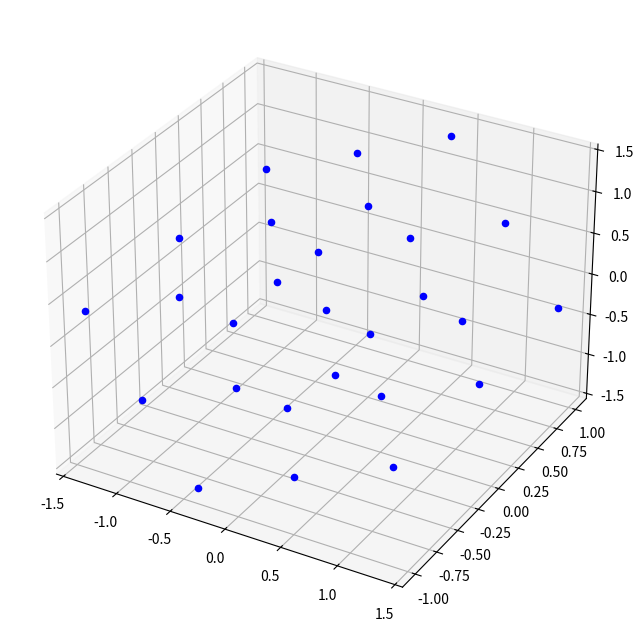

This figure's Python source:
"""
meshgrid_plt.py

[redacted]
[redacted]

This program is free software: you can redistribute it and/or modify
it under the terms of the GNU General Public License as published by
the Free Software Foundation, either version 3 of the License, or
any later version.

This program is distributed in the hope that it will be useful,
but WITHOUT ANY WARRANTY; without even the implied warranty of
MERCHANTABILITY or FITNESS FOR A PARTICULAR PURPOSE.  See the
GNU General Public License for more details.

You should have received a copy of the GNU General Public License
along with this program.  If not, see <https://www.gnu.org/licenses/>.

The objective(s) of this file are:
  - Compute, through rotation matrices, a "magnetic" grid, and plot it,
    in order to apply it later, in other files.
"""

import numpy as np
import matplotlib.pyplot as plt

x_ = np.linspace(-1., 1., 3)
y_ = np.linspace(-1., 1., 3)
z_ = np.linspace(-1., 1., 3)

x, z, y = np.meshgrid(x_, z_, y_)
vectors = []

# Convert meshgrid to array of 3D vectors. Each vector contains the 
# geometric coordinates of a 3D point in the mesh. The coordinates
# of each vector represents the center of each of the voxels of the grid.
for i in range(0, 3):
    for j in range(0, 3):
        for k in range(0, 3):
            vectors.append([y[i, j, k], x[i, j, k], z[i, j, k]])
            
for vector in vectors:
    print(vector)

"""
fig = plt.figure(figsize=(8,8))
ax = fig.add_subplot(111, projection='3d')
for vector in vectors:
    ax.scatter(vector[0], vector[1], vector[2], color='b')   
plt.show()
"""

###############################################
# ANGLES:

beta = 30
phi = rotation = 0
inc = inclination = 90

b_r = b_rad = np.deg2rad(beta)
p_r = p_rad = np.deg2rad(phi)
i_r = i_rad = np.deg2rad(inc)

# np.round(np.cos(np.deg2rad(60)),4)

# Trigonometric functions of the used angles
sin_b = np.round(np.sin(b_r),4)
cos_b = np.round(np.cos(b_r),4)

sin_p = np.round(np.sin(p_r),4)
cos_p = np.round(np.cos(p_r),4)

sin_i = np.round(np.sin(i_r),4)
cos_i = np.round(np.cos(i_r),4)

# Beta angle from magnetic axis to rotation axis (b = beta)
R1 = np.array([[ cos_b,  0,  sin_b ], 
               [ 0,      1,  0     ], 
               [-sin_b, 0,  cos_b  ]])

# Rotation of the star angle (p = phi = rot)
R2 = np.array([[ cos_p, -sin_p, 0  ], 
               [ sin_p, cos_p,  0  ], 
               [ 0,     0,      1  ]])

# Inclination (i = inc) of the orbit, from line of sight to rotation axis
R3 = np.array([[ sin_i,  0,  cos_i ], 
               [ 0,      1,  0     ], 
               [-cos_i,  0,  sin_i ]])

R1_inv = R1.transpose()
R2_inv = R2.transpose()
R3_inv = R3.transpose()

print(R1_inv)
print(R2_inv)
print(R3_inv)

R = R3.dot(R2).dot(R1)
R_inv = R1_inv.dot(R2_inv).dot(R3_inv)

print()
print(R)
print()
print(R_inv)

vector = [1, 1, 1]
vec_out = R_inv.dot(vector)
print(vec_out)

# vec_LoS_in_B: Vector of the cube from Line of Sight, expressed
# in the magnetic coordinates
vectors_LoS_in_B = []
for vector in vectors:
    vec_LoS_in_B = R_inv.dot(vector)
    vectors_LoS_in_B.append(vec_LoS_in_B)
    
print(vectors_LoS_in_B)    
    
fig = plt.figure(figsize=(8, 8))
ax = fig.add_subplot(111, projection='3d')
for vector in vectors_LoS_in_B:
    ax.scatter(vector[0], vector[1], vector[2], color='b')   
plt.show()   

